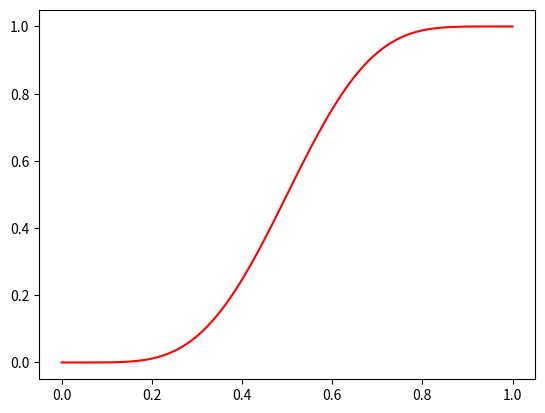

Generate this figure with matplotlib:
from matplotlib import pyplot as plt
import numpy as np
import math

# k > 0
def sigmoid(k, x):
	if x == 0:
		return 0
	return 1 / (1 + math.pow(1/x - 1, k))

def clamp(x, mini=0, maxi=1):
	if x < mini:
		return mini
	if x > maxi:
		return maxi
	return x

def smoothstep(x, edge0=0, edge1=1):
	x = clamp((x - edge0) / (edge1 - edge0))
	return x * x * (3 - 2 * x)

def smootherstep(x, edge0=0, edge1=1):
	x = clamp((x - edge0) / (edge1 - edge0))
	return x * x * x * (x * (6 * x - 15) + 10)

def gen_smoothstep(N, x):
  x = clamp(x, 0, 1)
  res = 0
  for n in range(0, N + 1):
    res += (math.pow(-1, n) *
            math.comb(N + n, n) *
            math.comb(2 * N + 1, N - n) *
            math.pow(x, N + n + 1))
  return res

x = np.linspace(0, 1, 100)

k = 1.6
y = np.empty(len(x))
for i in range(0, len(x)):
	y[i] = sigmoid(k, x[i])
plt.clf()
plt.plot(x, y, color='red')
plt.savefig('sigmoid.png')

y = np.empty(len(x))
for i in range(0, len(x)):
	y[i] = smoothstep(x[i])
plt.clf()
plt.plot(x, y, color='red')
plt.savefig('smoothstep.png')

y = np.empty(len(x))
for i in range(0, len(x)):
	y[i] = smootherstep(x[i])
plt.clf()
plt.plot(x, y, color='red')
plt.savefig('smootherstep.png')

N = 5
y = np.empty(len(x))
for i in range(0, len(x)):
	y[i] = gen_smoothstep(N, x[i])
plt.clf()
plt.plot(x, y, color='red')
plt.savefig('gen_smoothstep.png')